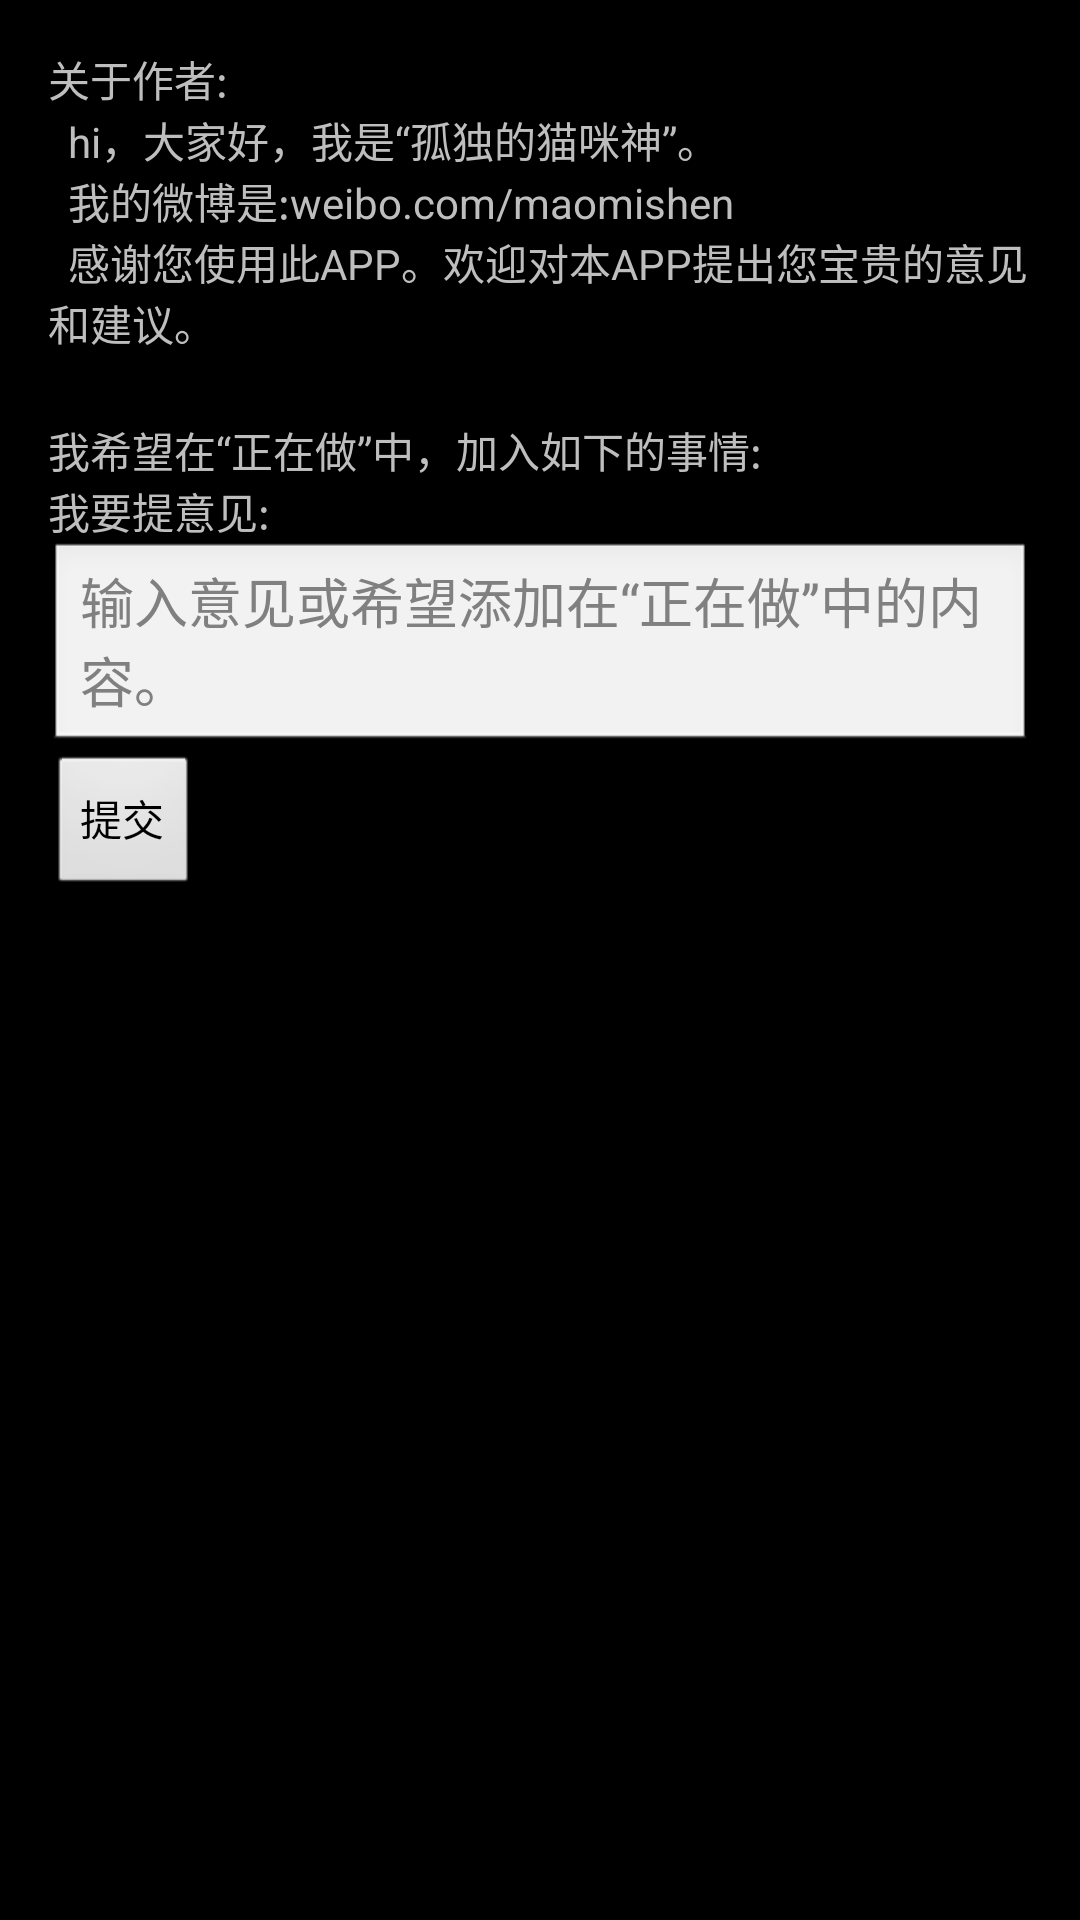

Android layout source for this screen:
<!-- AndroidManifest.xml: application theme android:Theme.NoTitleBar -->
<!-- res/layout/activity_about_app.xml -->
<LinearLayout xmlns:android="http://schemas.android.com/apk/res/android"
    xmlns:tools="http://schemas.android.com/tools"
    android:layout_width="match_parent"
    android:layout_height="match_parent"
    android:orientation="vertical"
    android:paddingBottom="@dimen/activity_vertical_margin"
    android:paddingLeft="@dimen/activity_horizontal_margin"
    android:paddingRight="@dimen/activity_horizontal_margin"
    android:paddingTop="@dimen/activity_vertical_margin"
    tools:context=".AddMemberActivity1" >

    <TextView
        android:id="@+id/textView1"
        android:layout_width="match_parent"
        android:layout_height="wrap_content"
        android:text="@string/action_about_app_text" />

    <TextView
        android:id="@+id/textView2"
        android:layout_width="match_parent"
        android:layout_height="wrap_content"
        android:layout_marginTop="22dp"
        android:text="@string/action_about_app_doing_list_title" />

    <EditText
        android:id="@+id/editText_about_app_user_input"
        android:layout_width="match_parent"
        android:layout_height="wrap_content"
        android:ems="10"
        android:hint="@string/action_about_app_submit_doing_hint" >
    </EditText>

    <Button
        android:id="@+id/button_about_app_submit_user_input"
        android:layout_width="wrap_content"
        android:layout_height="wrap_content"
        android:text="@string/action_about_app_submit_doing" />

    <ListView
        android:id="@+id/listView_user_back"
        android:layout_width="match_parent"
        android:layout_height="fill_parent"
        android:visibility="invisible" >
    </ListView>

</LinearLayout>
<!-- resources referenced by this layout -->
<resources>
  <dimen name="activity_horizontal_margin">16dp</dimen>
  <dimen name="activity_vertical_margin">16dp</dimen>
  <string name="action_about_app_doing_list_title">我希望在“正在做”中，加入如下的事情:\n我要提意见:</string>
  <string name="action_about_app_submit_doing">提交</string>
  <string name="action_about_app_submit_doing_hint">输入意见或希望添加在“正在做”中的内容。</string>
  <string name="action_about_app_text">关于作者:\n\thi，大家好，我是“孤独的猫咪神”。\n\t我的微博是:weibo.com/maomishen\n\t感谢您使用此APP。欢迎对本APP提出您宝贵的意见和建议。</string>
</resources>
